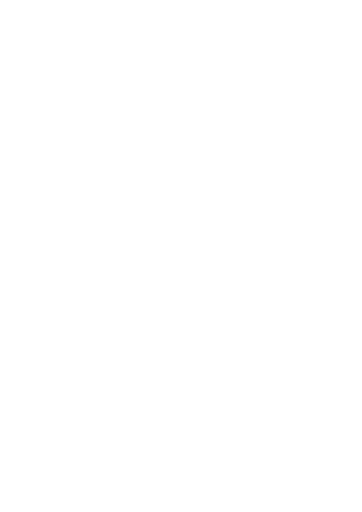
t = 0.00 s
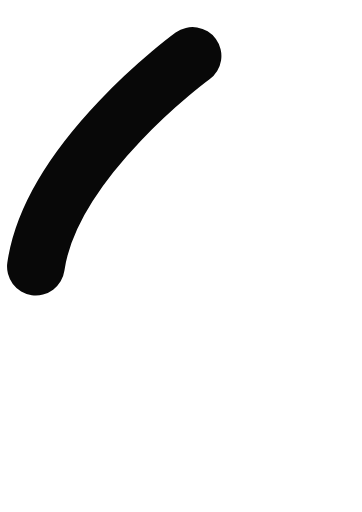
t = 0.08 s
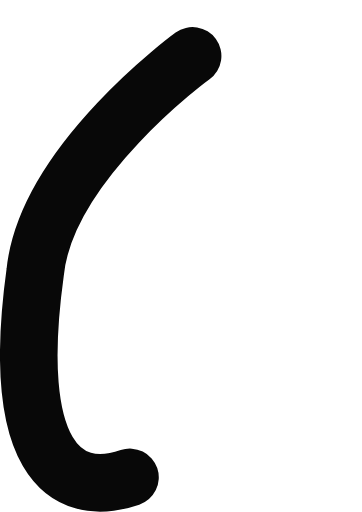
t = 0.15 s
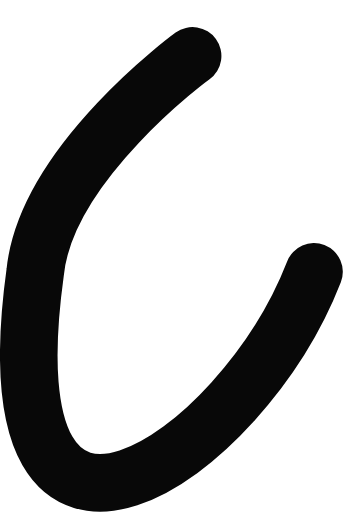
t = 0.23 s
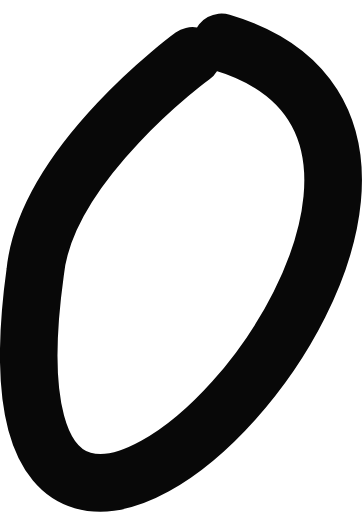
t = 0.31 s
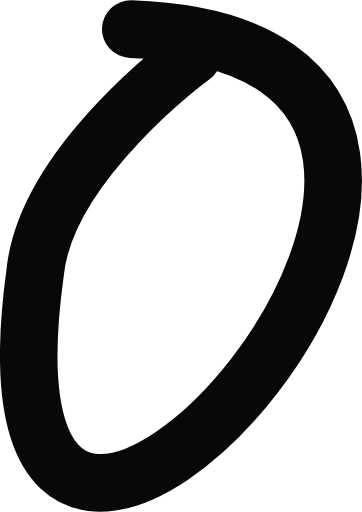
t = 0.33 s

The animated SVG that drew these frames (rendered in a browser with its animation timeline set to each time). Animation: 2 CSS @keyframes rules; one cycle of 0.33 s.

<svg xmlns="http://www.w3.org/2000/svg" width="25.13" height="35.5" viewBox="0 0 25.13 35.5" style=""><style>.cls-1{fill:none;stroke:#080808;stroke-linecap:round;stroke-miterlimit:10;stroke-width:4px;}</style><path class="cls-1 yFiByfXe_0" d="M13.37,3.86S3.2,11.26,2.44,18.9C-3.14,59.26,46.42,3.25,9.08,2"></path><style data-made-with="vivus-instant">.yFiByfXe_0{stroke-dasharray:85 87;stroke-dashoffset:86;animation:yFiByfXe_draw 333ms linear 0ms forwards;}@keyframes yFiByfXe_draw{100%{stroke-dashoffset:0;}}@keyframes yFiByfXe_fade{0%{stroke-opacity:1;}91.48936170212767%{stroke-opacity:1;}100%{stroke-opacity:0;}}</style></svg>